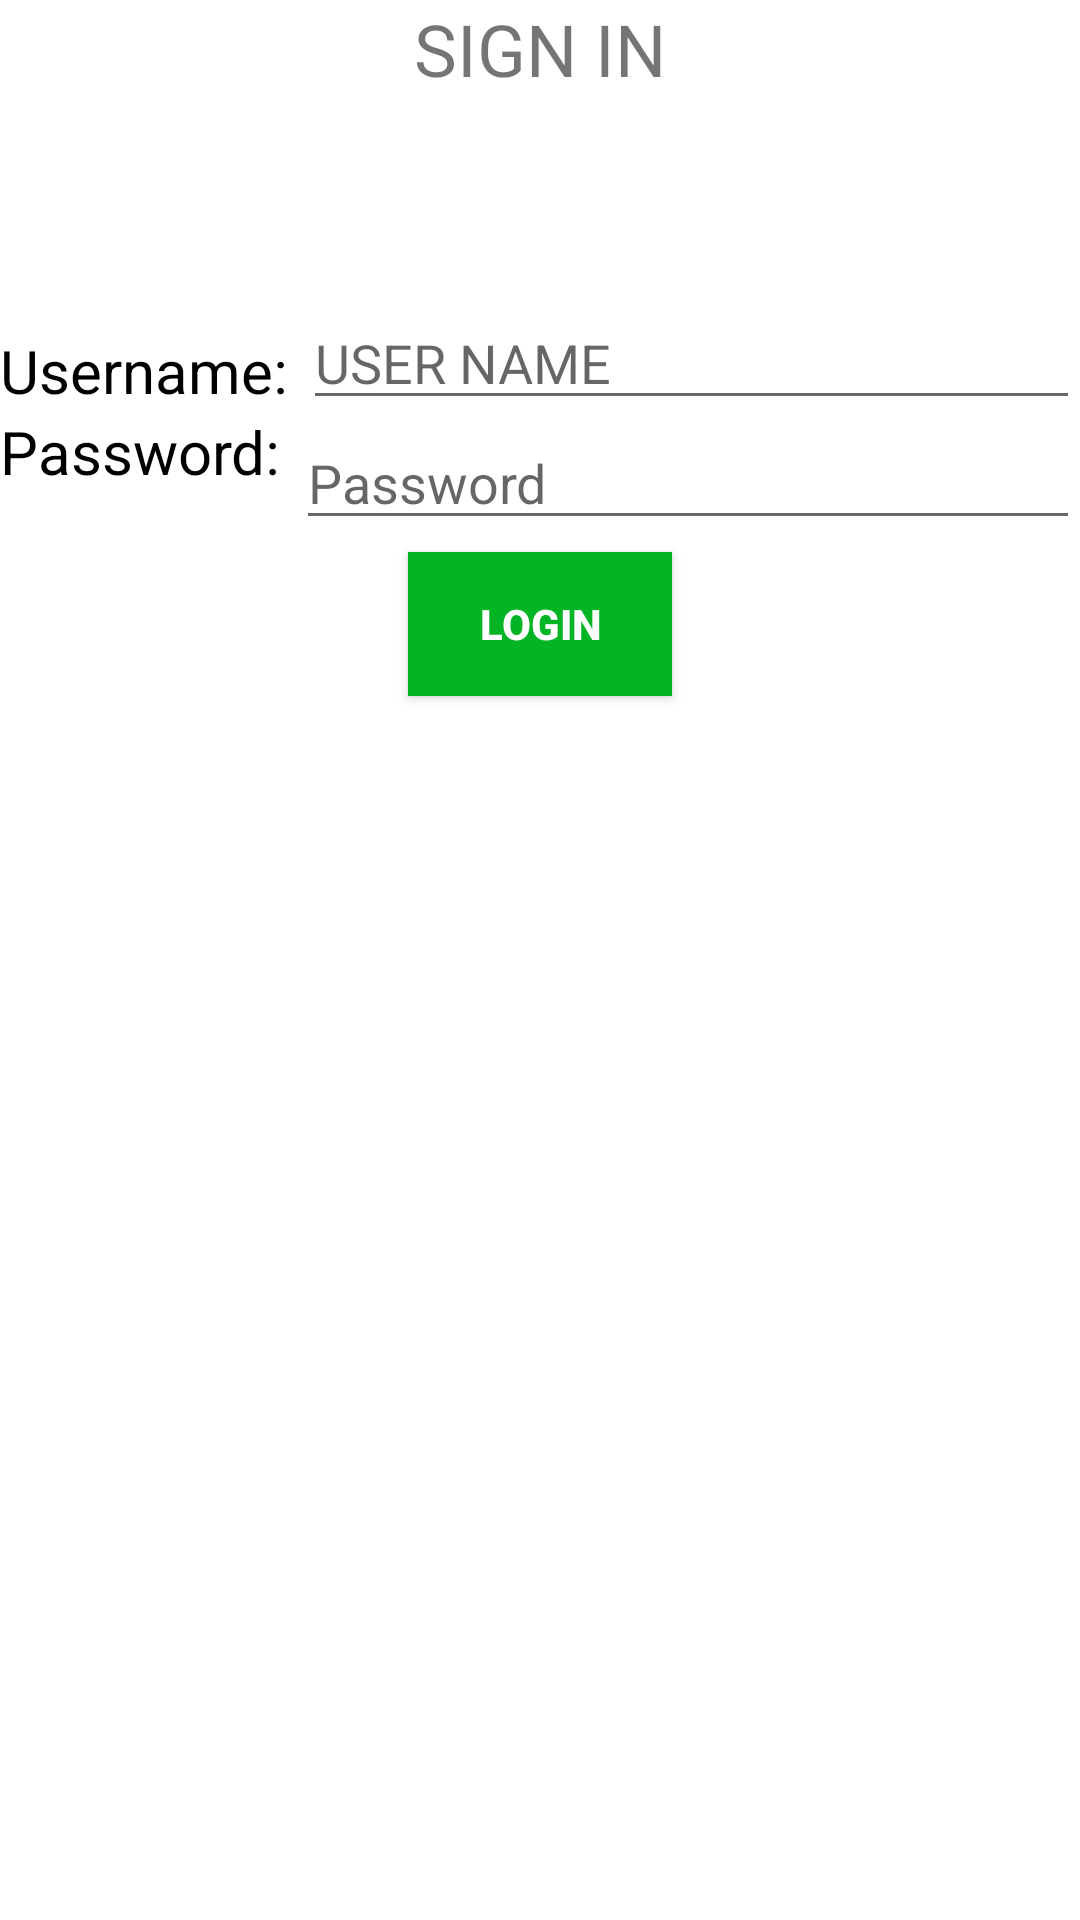

Write the Android layout XML for this screen, with the resource values it uses.
<!-- AndroidManifest.xml: application theme Theme.Mobile_application_development_labsheet5 -->
<!-- res/layout/activity_4.xml -->
<?xml version="1.0" encoding="utf-8"?>
<RelativeLayout xmlns:android="http://schemas.android.com/apk/res/android"
    xmlns:app="http://schemas.android.com/apk/res-auto"
    xmlns:tools="http://schemas.android.com/tools"
    android:layout_width="match_parent"
    android:layout_height="match_parent"
    tools:context=".example_04.Activity4">

    <TextView
        android:layout_width="wrap_content"
        android:layout_height="wrap_content"
        android:textSize="24sp"
        android:text="SIGN IN"
        android:id="@+id/textView3"
        android:layout_alignParentTop="true"
        android:layout_centerHorizontal="true"/>

    <TextView
        android:id="@+id/username"
        android:layout_width="wrap_content"
        android:layout_height="wrap_content"
        android:layout_marginTop="110dp"
        android:text="Username: "
        android:textColor="#000000"
        android:textSize="20sp"/>

    <TextView
        android:id="@+id/password"
        android:layout_width="wrap_content"
        android:layout_height="wrap_content"
        android:layout_below="@id/username"
        android:text="Password: "
        android:textColor="#000000"
        android:textSize="20sp"/>

    <EditText
        android:id="@+id/edit_username"
        android:layout_width="fill_parent"
        android:layout_height="40dp"
        android:layout_marginTop="100dp"
        android:layout_toRightOf="@id/username"
        android:hint="USER NAME"/>

    <EditText
        android:layout_width="fill_parent"
        android:layout_height="40dp"
        android:layout_below="@id/edit_username"
        android:layout_centerVertical="true"
        android:layout_toRightOf="@+id/password"
        android:hint="Password"/>

    <Button
        android:id="@+id/btn_login"
        android:layout_width="wrap_content"
        android:layout_height="wrap_content"
        android:layout_below="@id/password"
        android:layout_centerHorizontal="true"
        android:layout_marginTop="20dp"
        android:background="#03B424"
        android:text="Login"
        android:textColor="#ffffff"
        android:textStyle="bold"/>

</RelativeLayout>
<!-- resources referenced by this layout -->
<resources>
  <style name="Theme.Mobile_application_development_labsheet5" parent="Theme.MaterialComponents.DayNight.DarkActionBar">
          
          <item name="colorPrimary">@color/purple_500</item>
          <item name="colorPrimaryVariant">@color/purple_700</item>
          <item name="colorOnPrimary">@color/white</item>
          
          <item name="colorSecondary">@color/teal_200</item>
          <item name="colorSecondaryVariant">@color/teal_700</item>
          <item name="colorOnSecondary">@color/black</item>
          
          <item name="android:statusBarColor">?attr/colorPrimaryVariant</item>
          
      </style>
  <!-- not gathered from this repository: default colours our renderer supplied (Android Studio template values) -->
  <color name="purple_500">#FF6200EE</color>
  <color name="purple_700">#FF3700B3</color>
  <color name="teal_200">#FF03DAC5</color>
  <color name="teal_700">#FF018786</color>
  <color name="black">#FF000000</color>
  <color name="white">#FFFFFFFF</color>
</resources>
